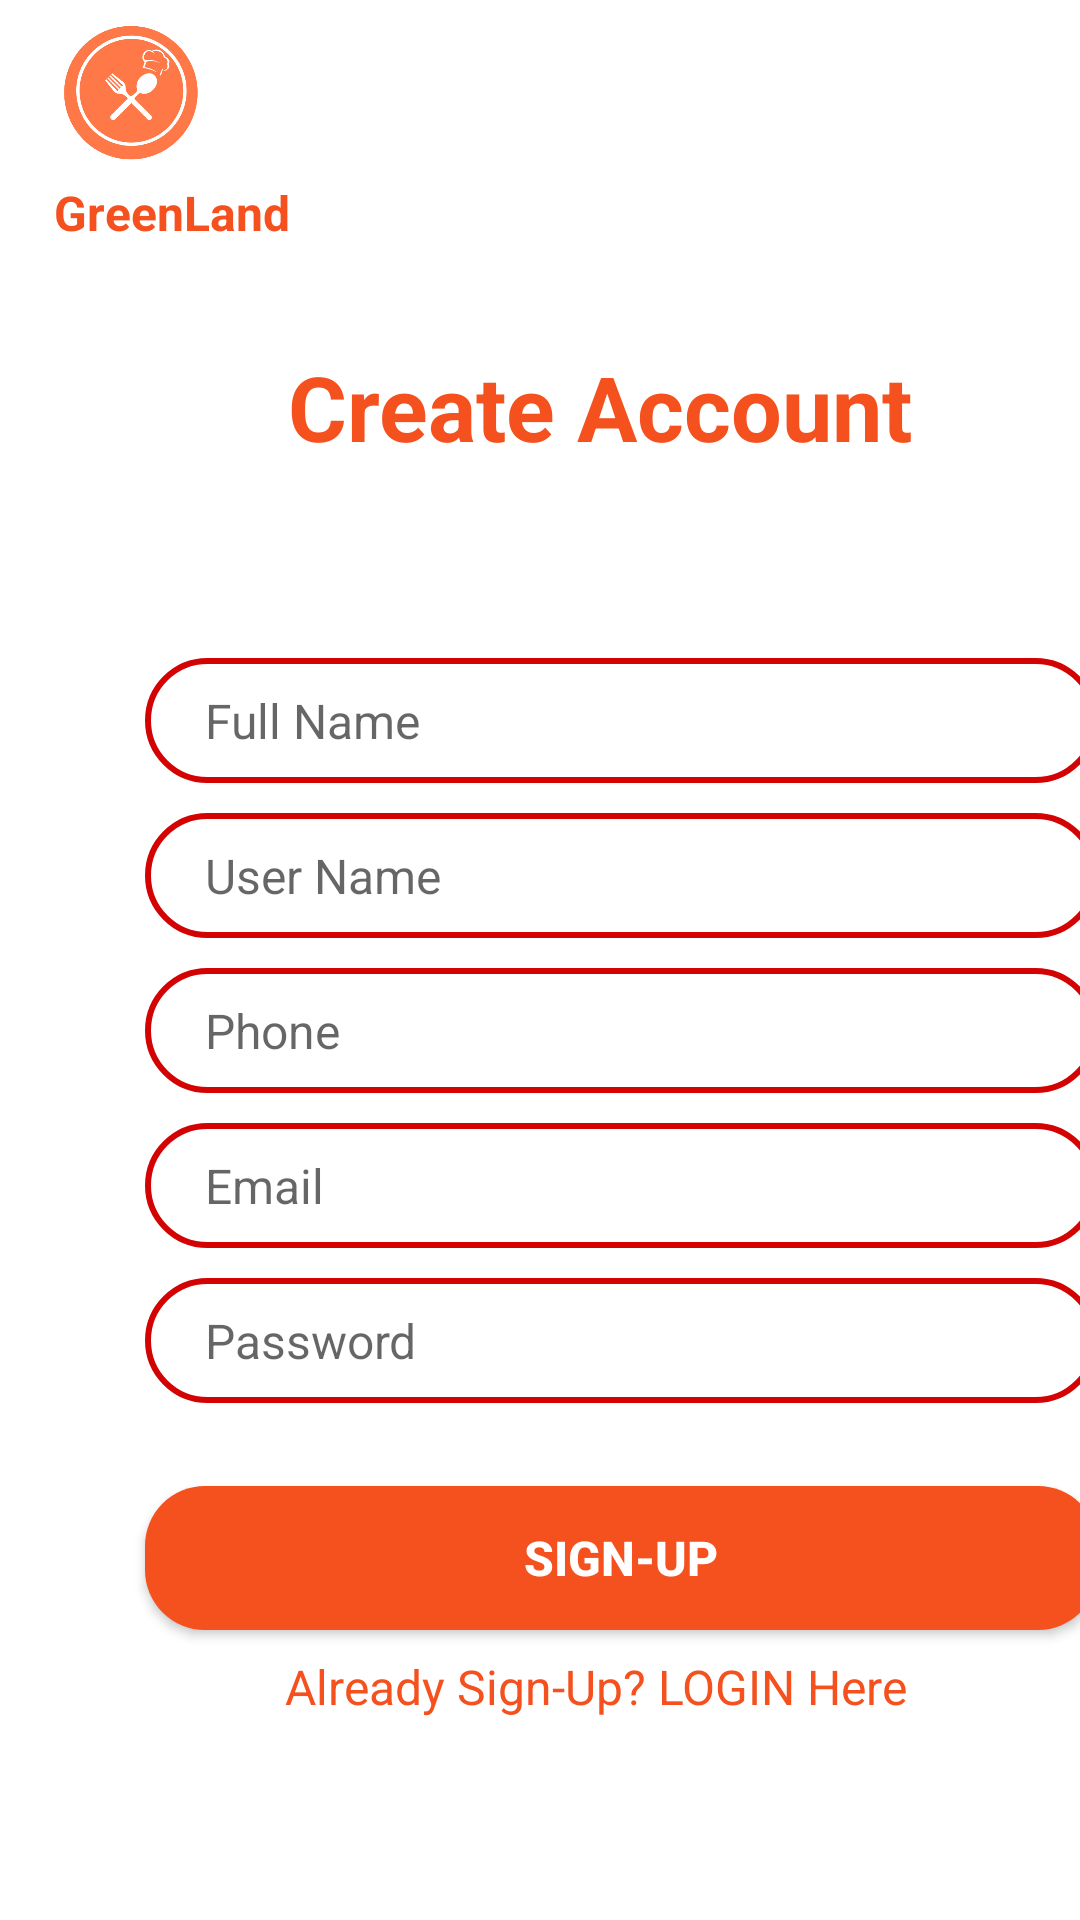

Reconstruct the res/layout file that produces this screen, plus the resources it refers to.
<!-- AndroidManifest.xml: application theme Theme.GreenFoodFireB -->
<!-- res/layout/activity_signup.xml -->
<?xml version="1.0" encoding="utf-8"?>
<androidx.constraintlayout.widget.ConstraintLayout xmlns:android="http://schemas.android.com/apk/res/android"
    xmlns:app="http://schemas.android.com/apk/res-auto"
    xmlns:tools="http://schemas.android.com/tools"
    android:layout_width="match_parent"
    android:layout_height="match_parent"
    tools:context="com.android.greenfoodfireb.SignUpActivity">

    <ImageView
        android:id="@+id/imageView2"
        android:layout_width="wrap_content"
        android:layout_height="0dp"
        android:scaleType="centerCrop"
        android:src="@drawable/login_background"
        app:layout_constraintBottom_toBottomOf="parent"
        app:layout_constraintEnd_toEndOf="parent"
        app:layout_constraintHeight_percent=".27"
        app:layout_constraintHorizontal_bias="0.0"
        app:layout_constraintStart_toStartOf="parent"
        app:layout_constraintTop_toTopOf="parent"
        app:layout_constraintVertical_bias="0.0" />

    <ImageView
        android:id="@+id/imageView3"
        android:layout_width="60dp"
        android:layout_height="60dp"
        android:src="@drawable/new_final_logo"
        app:layout_constraintBottom_toTopOf="@id/constraintLayout"
        app:layout_constraintEnd_toEndOf="parent"
        app:layout_constraintHorizontal_bias="0.045"
        app:layout_constraintStart_toStartOf="parent"
        app:layout_constraintTop_toTopOf="@id/imageView2"
        app:layout_constraintVertical_bias="0.0" />

    <TextView
        android:layout_width="wrap_content"
        android:layout_height="wrap_content"
        android:text="GreenLand "
        android:textColor="#F4511E"
        android:textSize="16sp"
        android:textStyle="bold"
        app:layout_constraintBottom_toTopOf="@id/constraintLayout"
        app:layout_constraintEnd_toEndOf="parent"
        app:layout_constraintHorizontal_bias="0.065"
        app:layout_constraintStart_toStartOf="parent"
        app:layout_constraintTop_toBottomOf="@id/imageView3"
        app:layout_constraintVertical_bias="0.0" />


    <androidx.constraintlayout.widget.ConstraintLayout
        android:id="@+id/constraintLayout"
        android:layout_width="397dp"
        android:layout_height="539dp"
        android:background="@drawable/vie_bg"
        app:layout_constraintBottom_toBottomOf="parent"
        app:layout_constraintEnd_toEndOf="parent"
        app:layout_constraintHeight_percent=".78"
        app:layout_constraintHorizontal_bias="0.0"
        app:layout_constraintStart_toStartOf="parent"
        app:layout_constraintTop_toTopOf="parent"
        app:layout_constraintVertical_bias="0.993">

        <TextView
            android:layout_width="wrap_content"
            android:layout_height="wrap_content"
            android:layout_marginTop="15dp"
            android:text="Create Account"
            android:textColor="#F4511E"
            android:textSize="30sp"
            android:textStyle="bold"
            app:layout_constraintBottom_toTopOf="@+id/email"
            app:layout_constraintEnd_toEndOf="parent"
            app:layout_constraintHorizontal_bias="0.509"
            app:layout_constraintStart_toStartOf="parent"
            app:layout_constraintTop_toTopOf="parent"
            app:layout_constraintVertical_bias="0.121" />

        <EditText
            android:id="@+id/full_name"
            android:layout_width="0dp"
            android:layout_height="wrap_content"
            android:layout_marginBottom="10dp"
            android:background="@drawable/edit_text_bg"
            android:hint="Full Name"
            android:inputType="textPersonName"
            android:paddingLeft="20dp"
            android:paddingTop="10dp"
            android:paddingBottom="10dp"
            android:textSize="16sp"
            app:layout_constraintBottom_toTopOf="@id/user_name"
            app:layout_constraintEnd_toEndOf="parent"
            app:layout_constraintHorizontal_bias="0.609"
            app:layout_constraintStart_toStartOf="parent"
            app:layout_constraintTop_toTopOf="parent"
            app:layout_constraintVertical_bias="1"
            app:layout_constraintWidth_percent=".8" />

        <EditText
            android:id="@+id/user_name"
            android:layout_width="0dp"
            android:layout_height="wrap_content"
            android:layout_marginBottom="10dp"
            android:background="@drawable/edit_text_bg"
            android:hint="User Name"
            android:inputType="textPersonName"
            android:paddingLeft="20dp"
            android:paddingTop="10dp"
            android:paddingBottom="10dp"
            android:textSize="16sp"
            app:layout_constraintBottom_toTopOf="@id/phoneS"
            app:layout_constraintEnd_toEndOf="parent"
            app:layout_constraintHorizontal_bias="0.609"
            app:layout_constraintStart_toStartOf="parent"
            app:layout_constraintTop_toTopOf="@id/full_name"
            app:layout_constraintVertical_bias="1"
            app:layout_constraintWidth_percent=".8" />

        <EditText
            android:id="@+id/phoneS"
            android:layout_width="0dp"
            android:layout_height="wrap_content"
            android:background="@drawable/edit_text_bg"
            android:hint="Phone"
            android:inputType="phone"
            android:paddingLeft="20dp"
            android:paddingTop="10dp"
            android:paddingBottom="10dp"
            android:textSize="16sp"
            app:layout_constraintBottom_toBottomOf="parent"
            app:layout_constraintEnd_toEndOf="parent"
            app:layout_constraintHorizontal_bias="0.609"
            app:layout_constraintStart_toStartOf="parent"
            app:layout_constraintTop_toTopOf="parent"
            app:layout_constraintVertical_bias="0.447"
            app:layout_constraintWidth_percent=".8" />

        <EditText
            android:id="@+id/emailSignUp"
            android:layout_width="0dp"
            android:layout_height="wrap_content"
            android:layout_marginTop="10dp"
            android:background="@drawable/edit_text_bg"
            android:hint="Email"
            android:inputType="textEmailAddress"
            android:paddingLeft="20dp"
            android:paddingTop="10dp"
            android:paddingBottom="10dp"
            android:textSize="16sp"
            app:layout_constraintBottom_toBottomOf="parent"
            app:layout_constraintEnd_toEndOf="parent"
            app:layout_constraintHorizontal_bias="0.609"
            app:layout_constraintStart_toStartOf="parent"
            app:layout_constraintTop_toBottomOf="@id/phoneS"
            app:layout_constraintVertical_bias="0.0"
            app:layout_constraintWidth_percent=".8" />

        <EditText
            android:id="@+id/passSU"
            android:layout_width="0dp"
            android:layout_height="wrap_content"
            android:layout_marginTop="10dp"
            android:background="@drawable/edit_text_bg"
            android:hint="Password"
            android:inputType="textPassword"
            android:paddingLeft="20dp"
            android:paddingTop="10dp"
            android:paddingBottom="10dp"
            android:textSize="16sp"
            app:layout_constraintBottom_toBottomOf="parent"
            app:layout_constraintEnd_toEndOf="parent"
            app:layout_constraintHorizontal_bias="0.609"
            app:layout_constraintStart_toStartOf="parent"
            app:layout_constraintTop_toBottomOf="@id/emailSignUp"
            app:layout_constraintVertical_bias="0.0"
            app:layout_constraintWidth_percent=".8" />

        <Button
            android:id="@+id/buttonSU"
            android:layout_width="0dp"
            android:layout_height="wrap_content"
            android:layout_marginBottom="96dp"
            android:background="@drawable/button_bg"
            android:text="Sign-Up"
            android:textColor="#FFFFFF"
            android:textSize="16sp"
            android:textStyle="bold"
            app:layout_constraintBottom_toBottomOf="parent"
            app:layout_constraintEnd_toEndOf="parent"
            app:layout_constraintHorizontal_bias="0.609"
            app:layout_constraintStart_toStartOf="parent"
            app:layout_constraintWidth_percent=".8" />

        <TextView
            android:id="@+id/createTextSS"
            android:layout_width="wrap_content"
            android:layout_height="wrap_content"
            android:layout_marginTop="8dp"
            android:text="Already Sign-Up? LOGIN Here"
            android:textColor="#F4511E"
            android:textSize="16sp"
            app:layout_constraintEnd_toEndOf="parent"
            app:layout_constraintStart_toStartOf="parent"
            app:layout_constraintTop_toBottomOf="@+id/buttonSU" />

        <ProgressBar
            android:id="@+id/progressBarSU"
            style="?android:attr/progressBarStyle"
            android:layout_width="33dp"
            android:layout_height="29dp"
            android:progressTint="#F4511E"
            android:visibility="invisible"
            app:layout_constraintBottom_toBottomOf="parent"
            app:layout_constraintEnd_toEndOf="parent"
            app:layout_constraintStart_toStartOf="parent"
            app:layout_constraintTop_toBottomOf="@+id/createTextSS"
            app:layout_constraintVertical_bias="0.552" />

    </androidx.constraintlayout.widget.ConstraintLayout>


</androidx.constraintlayout.widget.ConstraintLayout>
<!-- resources referenced by this layout -->
<resources>
  <!-- drawable button_bg (drawable-v24) -->
  <?xml version="1.0" encoding="utf-8"?>
  <shape xmlns:android="http://schemas.android.com/apk/res/android">
  
      <corners android:radius="20dp"/>
  
      <solid android:color="#F4511E"/>
  
  </shape>
  <!-- drawable edit_text_bg (drawable-v24) -->
  <?xml version="1.0" encoding="utf-8"?>
  <shape xmlns:android="http://schemas.android.com/apk/res/android">
  
      <corners android:radius="20dp"/>
  
      <stroke android:width="2dp"
          android:color="#D30303"/>
  
  </shape>
  <!-- drawable new_final_logo: png bitmap (drawable-v24, 25074 bytes) -->
  <!-- drawable vie_bg (drawable-v24) -->
  <?xml version="1.0" encoding="utf-8"?>
  <shape xmlns:android="http://schemas.android.com/apk/res/android"
      android:shape="rectangle">
  
      <solid android:color="#FFFFFF" />
  
      <corners android:topLeftRadius="50dp"
          android:topRightRadius="50dp"/>
  
  
  </shape>
  <style name="Theme.GreenFoodFireB" parent="Theme.MaterialComponents.Light.NoActionBar">
          
          <item name="colorPrimary">@color/purple_500</item>
          <item name="colorPrimaryVariant">@color/purple_700</item>
          <item name="colorOnPrimary">@color/white</item>
          
          <item name="colorSecondary">@color/teal_200</item>
          <item name="colorSecondaryVariant">@color/teal_700</item>
          <item name="colorOnSecondary">@color/black</item>
          
          <item name="android:statusBarColor" tools:targetApi="l">?attr/colorPrimaryVariant</item>
          
      </style>
  <color name="purple_500">#F64F1B</color>
  <color name="purple_700">#D81B60</color>
  <color name="white">#FFFFFFFF</color>
  <color name="teal_200">#FF03DAC5</color>
  <color name="teal_700">#FF018786</color>
  <color name="black">#FF000000</color>
</resources>
